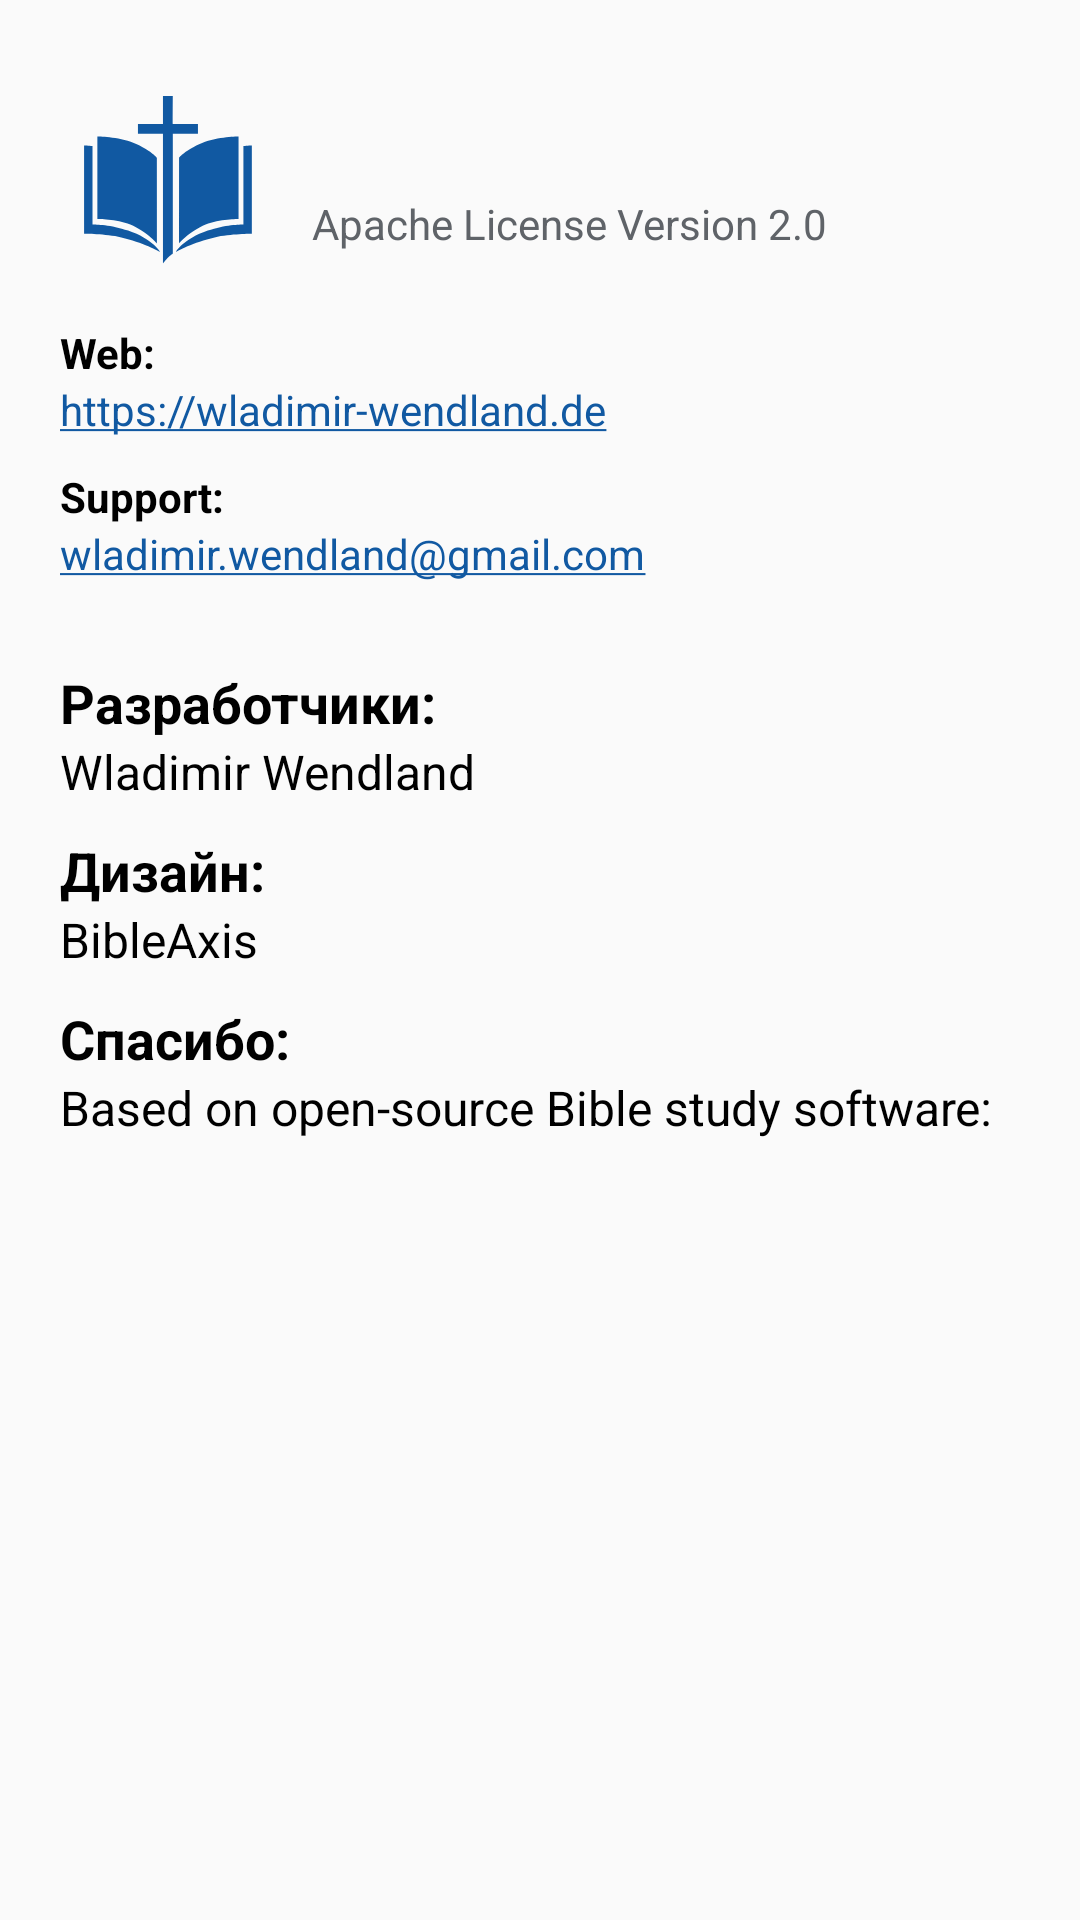

The Android layout XML behind this screen, and the referenced resources:
<!-- AndroidManifest.xml: application theme Theme.BibleAxis -->
<!-- res/layout/about.xml -->
<?xml version="1.0" encoding="utf-8"?>
<ScrollView xmlns:android="http://schemas.android.com/apk/res/android"
	android:layout_width="fill_parent"
	android:layout_height="fill_parent">

	<LinearLayout
		android:layout_width="fill_parent"
		android:layout_height="wrap_content"
		android:layout_marginTop="24dp"
		android:orientation="vertical" >

		<LinearLayout
			android:layout_width="match_parent"
			android:layout_height="wrap_content"
            android:layout_marginStart="20dp"
            android:layout_marginEnd="20dp"
			android:gravity="start|center_vertical"
			android:orientation="horizontal" >

			<ImageView
				android:layout_width="72dp"
				android:layout_height="72dp"
				android:layout_gravity="start"
				android:padding="8dp"
				android:src="@drawable/ic_dialog_header_logo"
				android:contentDescription="@string/app_name"/>

			<LinearLayout
				android:layout_width="wrap_content"
				android:layout_height="wrap_content"
                android:layout_marginStart="12dp"
				android:orientation="vertical" >

				<TextView
					android:id="@+id/about_name"
					android:layout_width="wrap_content"
					android:layout_height="wrap_content"
					android:layout_gravity="center_vertical"
					android:gravity="start"
					android:textColor="#02174c"
					android:textSize="22sp" />

				<TextView
					android:layout_width="wrap_content"
					android:layout_height="wrap_content"
					android:gravity="start"
					android:text="@string/app_about_license"
					android:textColor="@color/tag_gray_darker"
					android:textSize="14sp" />
			</LinearLayout>
		</LinearLayout>

		<TextView
			android:layout_width="fill_parent"
			android:layout_height="wrap_content"
			android:layout_marginStart="20dp"
			android:layout_marginTop="12dp"
			android:gravity="start"
			android:text="@string/app_about_www_label"
			android:textColor="@android:color/black"
			android:textSize="14sp"
			android:textStyle="bold" />
		<TextView
			android:layout_width="fill_parent"
			android:layout_height="wrap_content"
			android:autoLink="web"
			android:layout_marginStart="20dp"
			android:gravity="start"
			android:linksClickable="true"
			android:text="@string/app_about_www"
			android:textColor="#120AAF"
			android:textSize="14sp" />

		<TextView
			android:layout_width="fill_parent"
			android:layout_height="wrap_content"
			android:layout_marginStart="20dp"
			android:layout_marginTop="10dp"
			android:gravity="start"
			android:text="@string/app_about_email_label"
			android:textColor="@android:color/black"
			android:textSize="14sp"
			android:textStyle="bold" />
		<TextView
			android:layout_width="fill_parent"
			android:layout_height="wrap_content"
			android:layout_marginStart="20dp"
			android:autoLink="email"
			android:gravity="start"
			android:linksClickable="true"
			android:text="@string/app_about_email"
			android:textColor="@android:color/black"
			android:textSize="14sp" />

		<TextView
			android:layout_width="fill_parent"
			android:layout_height="wrap_content"
			android:layout_marginStart="20dp"
			android:layout_marginTop="28dp"
			android:gravity="start"
			android:text="@string/app_about_dev_label"
			android:textColor="@android:color/black"
			android:textSize="18sp"
			android:textStyle="bold" />
		<TextView
			android:layout_width="fill_parent"
			android:layout_height="wrap_content"
			android:layout_marginStart="20dp"
			android:gravity="start"
			android:text="@string/app_about_dev"
			android:textColor="@android:color/black"
			android:textSize="16sp" />

		<TextView
			android:layout_width="fill_parent"
			android:layout_height="wrap_content"
			android:layout_marginStart="20dp"
			android:layout_marginTop="10dp"
			android:gravity="start"
			android:text="@string/app_about_design_label"
			android:textColor="@android:color/black"
			android:textSize="18sp"
			android:textStyle="bold" />
		<TextView
			android:layout_width="fill_parent"
			android:layout_height="wrap_content"
			android:layout_marginStart="20dp"
			android:gravity="start"
			android:text="@string/app_about_design"
			android:textColor="@android:color/black"
			android:textSize="16sp" />

		<TextView
			android:layout_width="fill_parent"
			android:layout_height="wrap_content"
			android:layout_marginStart="20dp"
			android:layout_marginTop="10dp"
			android:gravity="start"
			android:text="@string/app_about_thanks_label"
			android:textColor="@android:color/black"
			android:textSize="18sp"
			android:textStyle="bold" />
		<TextView
			android:id="@+id/about_thanks"
			android:layout_width="fill_parent"
			android:layout_height="wrap_content"
			android:layout_marginStart="20dp"
			android:layout_marginEnd="20dp"
			android:gravity="start"
            android:linksClickable="true"
			android:text="@string/app_about_thanks"
			android:textColor="@android:color/black"
			android:textSize="16sp" />

	</LinearLayout>

</ScrollView>
<!-- resources referenced by this layout -->
<resources>
  <color name="tag_gray_darker">#5f6368</color>
  <string name="app_about_design" translatable="false">BibleAxis</string>
  <string name="app_about_design_label">Дизайн:</string>
  <string name="app_about_dev" translatable="false">Wladimir Wendland</string>
  <string name="app_about_dev_label">Разработчики:</string>
  <string name="app_about_email" translatable="false">wladimir.wendland@gmail.com</string>
  <string name="app_about_email_label" translatable="false">Support:</string>
  <string name="app_about_license" translatable="false">Apache License Version 2.0</string>
  <string name="app_about_thanks" translatable="false">Based on open-source Bible study software:</string>
  <string name="app_about_thanks_label">Спасибо:</string>
  <string name="app_about_www" translatable="false">https://wladimir-wendland.de</string>
  <string name="app_about_www_label" translatable="false">Web:</string>
  <string name="app_name" translatable="false">BibleAxis</string>
  <color name="primary">#1159A2</color>
  <color name="primary_dark">#001F2C</color>
  <color name="black">#000000</color>
  <style name="ActionMenuButtonStyle" parent="Widget.AppCompat.ActionButton">
          <item name="android:drawablePadding">@dimen/action_icon_text_spacing</item>
      </style>
  <style name="ActionBar" parent="Base.Widget.AppCompat.Light.ActionBar.Solid">&gt;
          <item name="titleTextStyle">@style/TitleText</item>
          <item name="subtitleTextStyle">@style/SubtitleText</item>
      </style>
  <color name="toolbarTextColor">#FFFFFF</color>
  <style name="ActionModeStyle" parent="Base.Widget.AppCompat.ActionMode">
          <item name="titleTextStyle">@style/TitleText</item>
          <item name="subtitleTextStyle">@style/SubtitleText</item>
      </style>
  <color name="action_mode_background">#0E4E8F</color>
  <!-- drawable ic_close (drawable) -->
  <vector xmlns:android="http://schemas.android.com/apk/res/android"
      android:width="24dp"
      android:height="24dp"
      android:viewportWidth="24"
      android:viewportHeight="24">
      <group
          android:pivotX="12"
          android:pivotY="12"
          android:scaleX="0.82"
          android:scaleY="0.82">
          <path
              android:fillColor="#FFFFFF"
              android:pathData="M18,6h0a1,1 0,0 0,-1.414,0L12,10.586 7.414,6A1,1 0,0 0,6 6h0a1,1 0,0 0,0 1.414L10.586,12 6,16.586A1,1 0,0 0,6 18h0a1,1 0,0 0,1.414 0L12,13.414 16.586,18A1,1 0,0 0,18 18h0a1,1 0,0 0,0 -1.414L13.414,12 18,7.414A1,1 0,0 0,18 6Z"/>
      </group>
  </vector>
  <dimen name="action_icon_text_spacing">4dp</dimen>
  <style name="TitleText" parent="Base.TextAppearance.AppCompat.Widget.ActionBar.Title">&gt;
          <item name="android:textColor">@color/toolbarTextColor</item>
      </style>
  <style name="SubtitleText" parent="Base.TextAppearance.AppCompat.Widget.ActionBar.Subtitle">
          <item name="android:textColor">@color/toolbarTextColor</item>
          <item name="android:textSize">@dimen/text_size_very_small</item>
      </style>
  <dimen name="text_size_very_small">10sp</dimen>
</resources>
